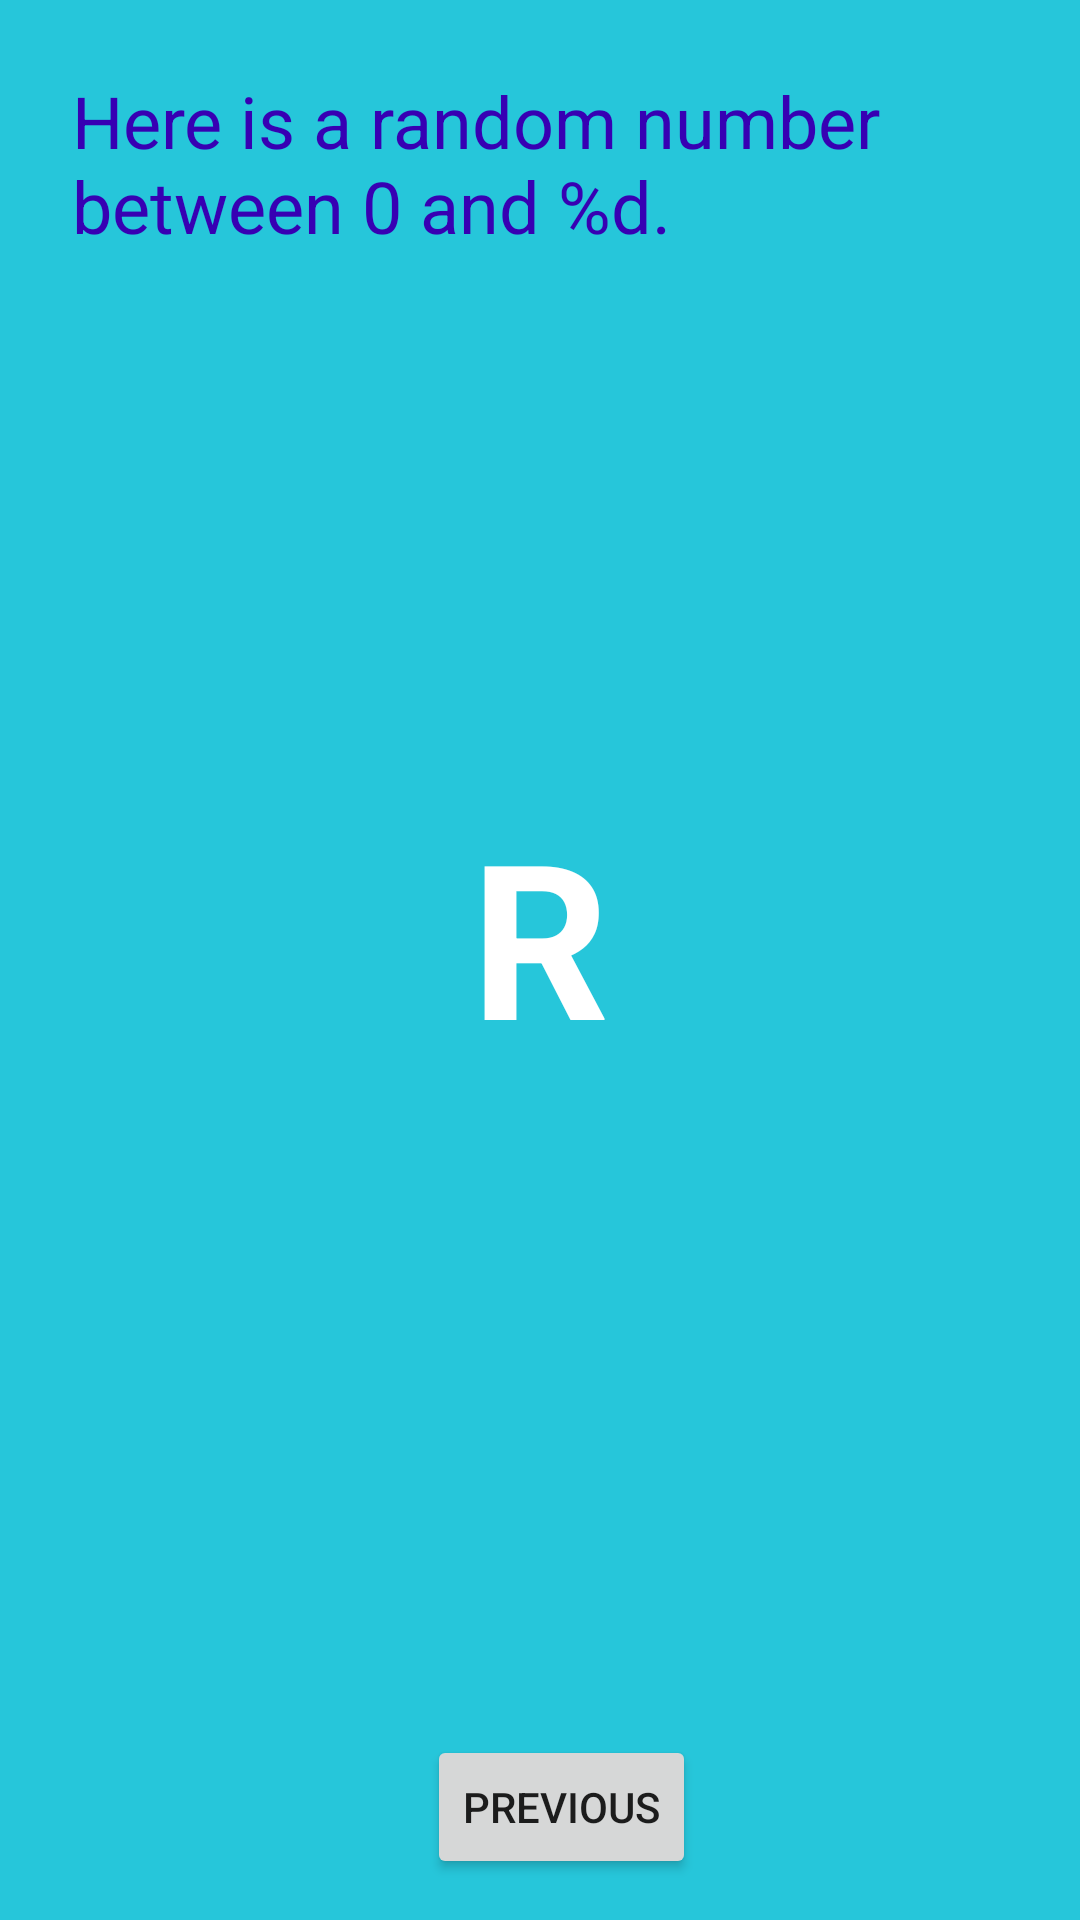

Android layout source for this screen:
<!-- AndroidManifest.xml: application theme Theme.MyApplication001 -->
<!-- res/layout/fragment_second.xml -->
<?xml version="1.0" encoding="utf-8"?>
<androidx.constraintlayout.widget.ConstraintLayout xmlns:android="http://schemas.android.com/apk/res/android"
    xmlns:app="http://schemas.android.com/apk/res-auto"
    xmlns:tools="http://schemas.android.com/tools"
    android:layout_width="match_parent"
    android:layout_height="match_parent"
    android:background="@color/screenBackground2"
    tools:context=".SecondFragment">

    <TextView
        android:id="@+id/textview_header"
        android:layout_width="0dp"
        android:layout_height="wrap_content"
        android:layout_marginStart="24dp"
        android:layout_marginLeft="24dp"
        android:layout_marginTop="24dp"
        android:layout_marginEnd="24dp"
        android:layout_marginRight="24dp"
        android:text="@string/random_heading"
        android:textColor="@color/colorPrimaryDark"
        android:textSize="24sp"
        app:layout_constraintEnd_toEndOf="parent"
        app:layout_constraintStart_toStartOf="parent"
        app:layout_constraintTop_toTopOf="parent" />

    <Button
        android:id="@+id/button_second"
        android:layout_width="wrap_content"
        android:layout_height="wrap_content"
        android:text="@string/previous"
        app:layout_constraintBottom_toBottomOf="parent"
        app:layout_constraintEnd_toEndOf="parent"
        app:layout_constraintHorizontal_bias="0.526"
        app:layout_constraintStart_toStartOf="parent"
        app:layout_constraintTop_toBottomOf="@id/textview_header"
        app:layout_constraintVertical_bias="0.973" />

    <TextView
        android:id="@+id/textview_random"
        android:layout_width="wrap_content"
        android:layout_height="wrap_content"
        android:text="R"
        android:textColor="@android:color/white"
        android:textSize="72sp"
        android:textStyle="bold"
        app:layout_constraintBottom_toTopOf="@+id/button_second"
        app:layout_constraintEnd_toEndOf="parent"
        app:layout_constraintStart_toStartOf="parent"
        app:layout_constraintTop_toBottomOf="@+id/textview_header"
        app:layout_constraintVertical_bias="0.45" />

</androidx.constraintlayout.widget.ConstraintLayout>
<!-- resources referenced by this layout -->
<resources>
  <color name="colorPrimaryDark">#3700B3</color>
  <color name="screenBackground2">#26C6DA</color>
  <string name="previous">Previous</string>
  <string name="random_heading">Here is a random number between 0 and %d.</string>
  <style name="Theme.MyApplication001" parent="Theme.MaterialComponents.DayNight.DarkActionBar.Bridge">
          
          <item name="colorPrimary">@color/purple_500</item>
          <item name="colorPrimaryVariant">@color/purple_700</item>
          <item name="colorOnPrimary">@color/white</item>
          
          <item name="colorSecondary">@color/teal_200</item>
          <item name="colorSecondaryVariant">@color/teal_700</item>
          <item name="colorOnSecondary">@color/black</item>
          
          <item name="android:statusBarColor">?attr/colorPrimaryVariant</item>
          
      </style>
  <color name="purple_500">#FF6200EE</color>
  <color name="purple_700">#FF3700B3</color>
  <color name="white">#FFFFFFFF</color>
  <color name="teal_200">#FF03DAC5</color>
  <color name="teal_700">#FF018786</color>
  <color name="black">#FF000000</color>
</resources>
